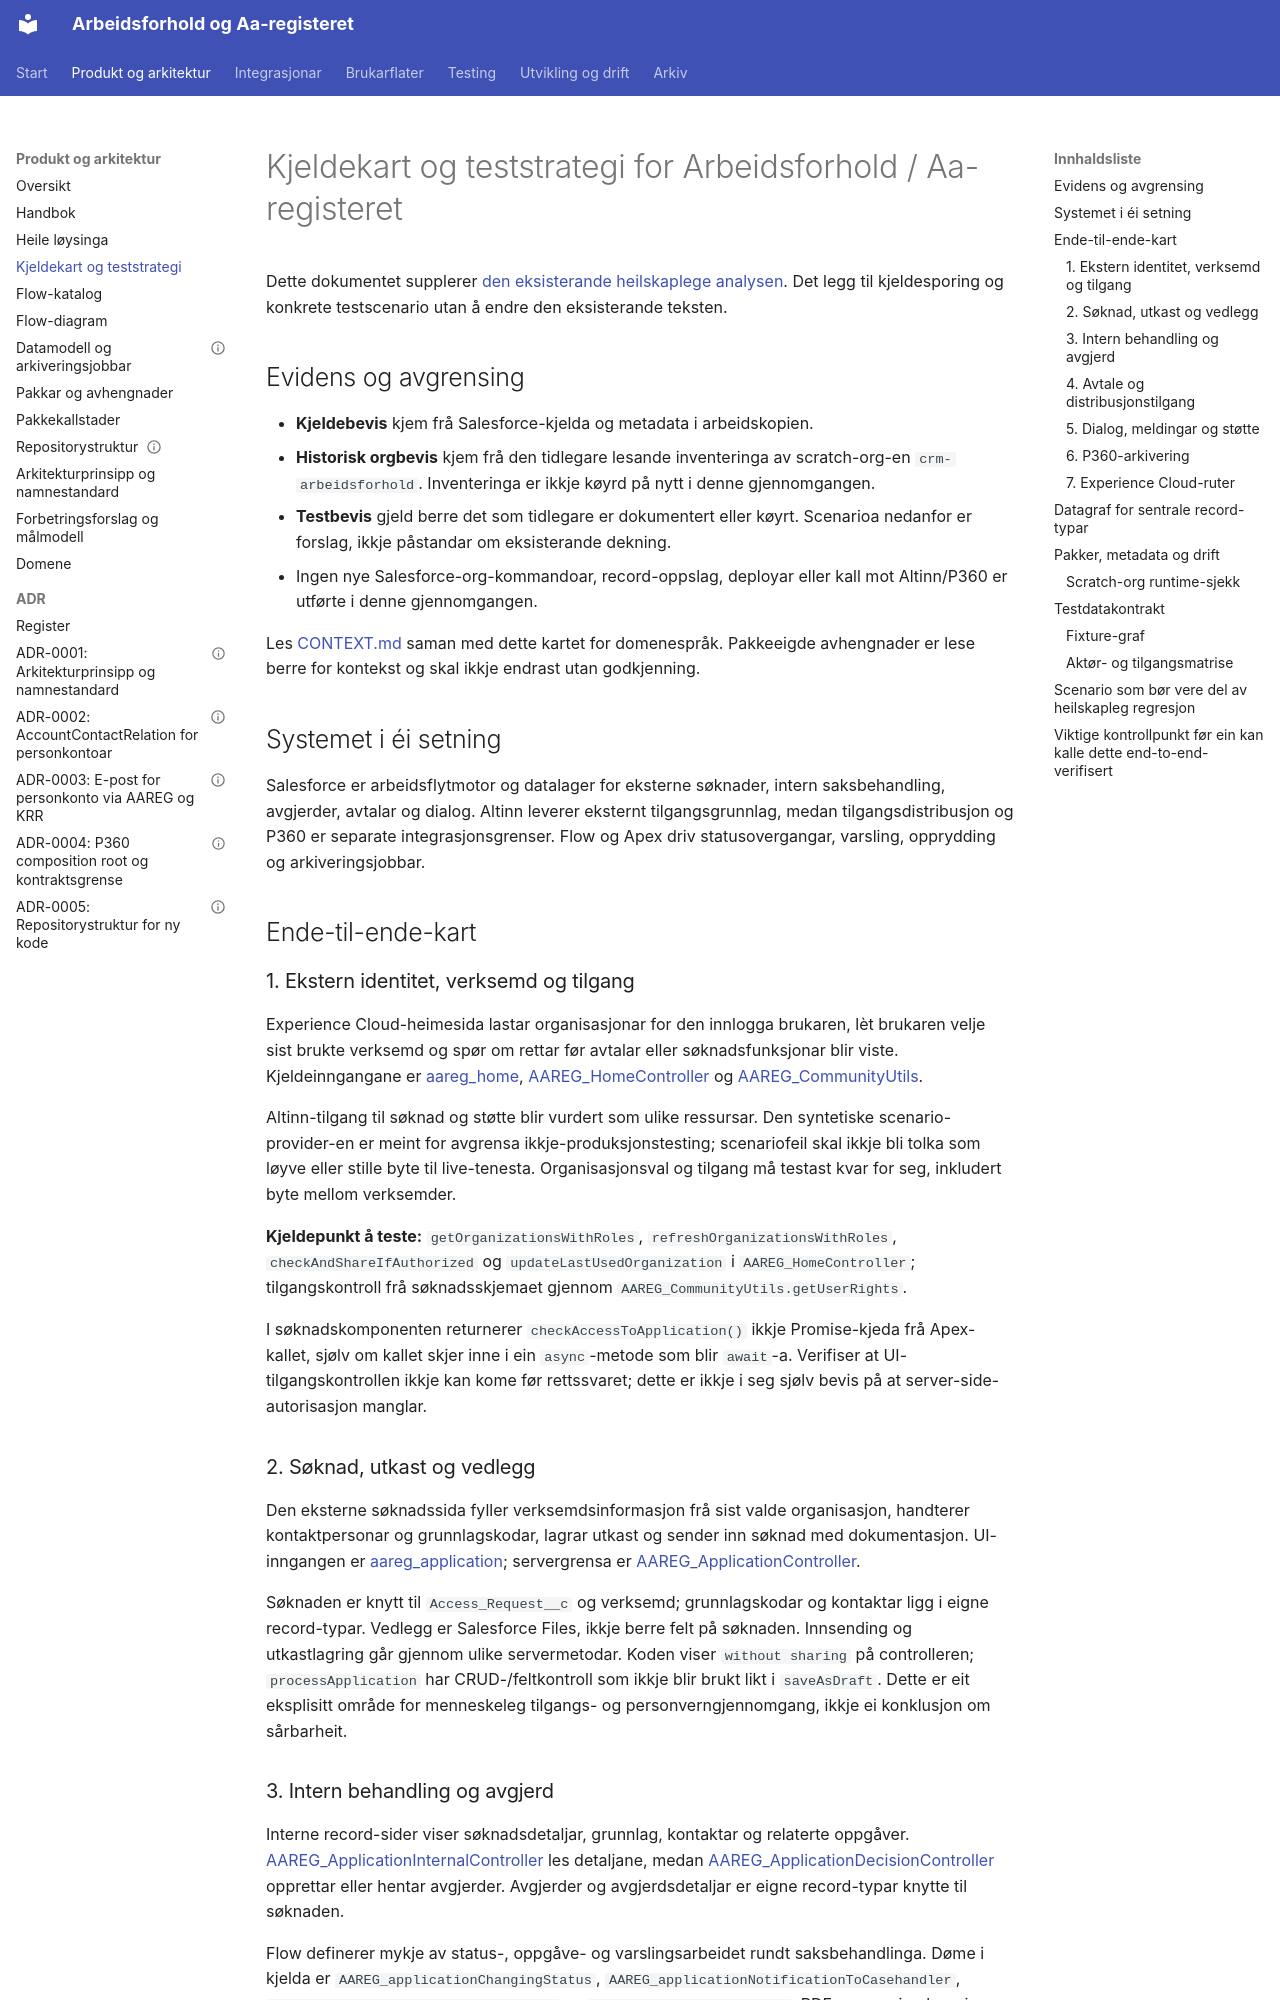

repository: navikt/crm-arbeidsforhold · page: architecture/arbeidsforhold-kjeldekart-og-teststrategi/index.html · generator: mkdocs

# Kjeldekart og teststrategi for Arbeidsforhold / Aa-registeret

Dette dokumentet supplerer [den eksisterande heilskaplege analysen](../archive/architecture/helhetleg-analyse-og-teststrategi-2026-11-13.md). Det legg til kjeldesporing og konkrete testscenario utan å endre den eksisterande teksten.

## Evidens og avgrensing

- **Kjeldebevis** kjem frå Salesforce-kjelda og metadata i arbeidskopien.
- **Historisk orgbevis** kjem frå den tidlegare lesande inventeringa av scratch-org-en `crm-arbeidsforhold`. Inventeringa er ikkje køyrd på nytt i denne gjennomgangen.
- **Testbevis** gjeld berre det som tidlegare er dokumentert eller køyrt. Scenarioa nedanfor er forslag, ikkje påstandar om eksisterande dekning.
- Ingen nye Salesforce-org-kommandoar, record-oppslag, deployar eller kall mot Altinn/P360 er utførte i denne gjennomgangen.

Les [CONTEXT.md](../../CONTEXT.md) saman med dette kartet for domenespråk. Pakkeeigde avhengnader er lese berre for kontekst og skal ikkje endrast utan godkjenning.

## Systemet i éi setning

Salesforce er arbeidsflytmotor og datalager for eksterne søknader, intern saksbehandling, avgjerder, avtalar og dialog. Altinn leverer eksternt tilgangsgrunnlag, medan tilgangsdistribusjon og P360 er separate integrasjonsgrenser. Flow og Apex driv statusovergangar, varsling, opprydding og arkiveringsjobbar.

## Ende-til-ende-kart

### 1. Ekstern identitet, verksemd og tilgang

Experience Cloud-heimesida lastar organisasjonar for den innlogga brukaren, lèt brukaren velje sist brukte verksemd og spør om rettar før avtalar eller søknadsfunksjonar blir viste. Kjeldeinngangane er [aareg_home](../../force-app/externalAccess/lwc/aareg_home/aareg_home.js), [AAREG_HomeController](../../force-app/externalAccess/classes/AAREG_HomeController.cls) og [AAREG_CommunityUtils](../../force-app/externalAccess/classes/AAREG_CommunityUtils.cls).

Altinn-tilgang til søknad og støtte blir vurdert som ulike ressursar. Den syntetiske scenario-provider-en er meint for avgrensa ikkje-produksjonstesting; scenariofeil skal ikkje bli tolka som løyve eller stille byte til live-tenesta. Organisasjonsval og tilgang må testast kvar for seg, inkludert byte mellom verksemder.

**Kjeldepunkt å teste:** `getOrganizationsWithRoles`, `refreshOrganizationsWithRoles`, `checkAndShareIfAuthorized` og `updateLastUsedOrganization` i `AAREG_HomeController`; tilgangskontroll frå søknadsskjemaet gjennom `AAREG_CommunityUtils.getUserRights`.

I søknadskomponenten returnerer `checkAccessToApplication()` ikkje Promise-kjeda frå Apex-kallet, sjølv om kallet skjer inne i ein `async`-metode som blir `await`-a. Verifiser at UI-tilgangskontrollen ikkje kan kome før rettssvaret; dette er ikkje i seg sjølv bevis på at server-side-autorisasjon manglar.

### 2. Søknad, utkast og vedlegg

Den eksterne søknadssida fyller verksemdsinformasjon frå sist valde organisasjon, handterer kontaktpersonar og grunnlagskodar, lagrar utkast og sender inn søknad med dokumentasjon. UI-inngangen er [aareg_application](../../force-app/externalApplication/lwc/aareg_application/aareg_application.js); servergrensa er [AAREG_ApplicationController](../../force-app/externalApplication/classes/AAREG_ApplicationController.cls).

Søknaden er knytt til `Access_Request__c` og verksemd; grunnlagskodar og kontaktar ligg i eigne record-typar. Vedlegg er Salesforce Files, ikkje berre felt på søknaden. Innsending og utkastlagring går gjennom ulike servermetodar. Koden viser `without sharing` på controlleren; `processApplication` har CRUD-/feltkontroll som ikkje blir brukt likt i `saveAsDraft`. Dette er eit eksplisitt område for menneskeleg tilgangs- og personverngjennomgang, ikkje ei konklusjon om sårbarheit.

### 3. Intern behandling og avgjerd

Interne record-sider viser søknadsdetaljar, grunnlag, kontaktar og relaterte oppgåver. [AAREG_ApplicationInternalController](../../force-app/internalApplication/classes/AAREG_ApplicationInternalController.cls) les detaljane, medan [AAREG_ApplicationDecisionController](../../force-app/internalApplicationDecision/classes/AAREG_ApplicationDecisionController.cls) opprettar eller hentar avgjerder. Avgjerder og avgjerdsdetaljar er eigne record-typar knytte til søknaden.

Flow definerer mykje av status-, oppgåve- og varslingsarbeidet rundt saksbehandlinga. Døme i kjelda er `AAREG_applicationChangingStatus`, `AAREG_applicationNotificationToCasehandler`, `AAREG_sendDecisionEmailNotification` og `AAREG_Decision_Completed`. PDF-generering har ein Flow-kopla Apex-grense i [AAREG_ApplicationDecisionPDFFileService](../../force-app/internalApplicationDecision/classes/AAREG_ApplicationDecisionPDFFileService.cls). At ei PDF-fil finst i Salesforce beviser ikkje at ho er arkivert i P360.
